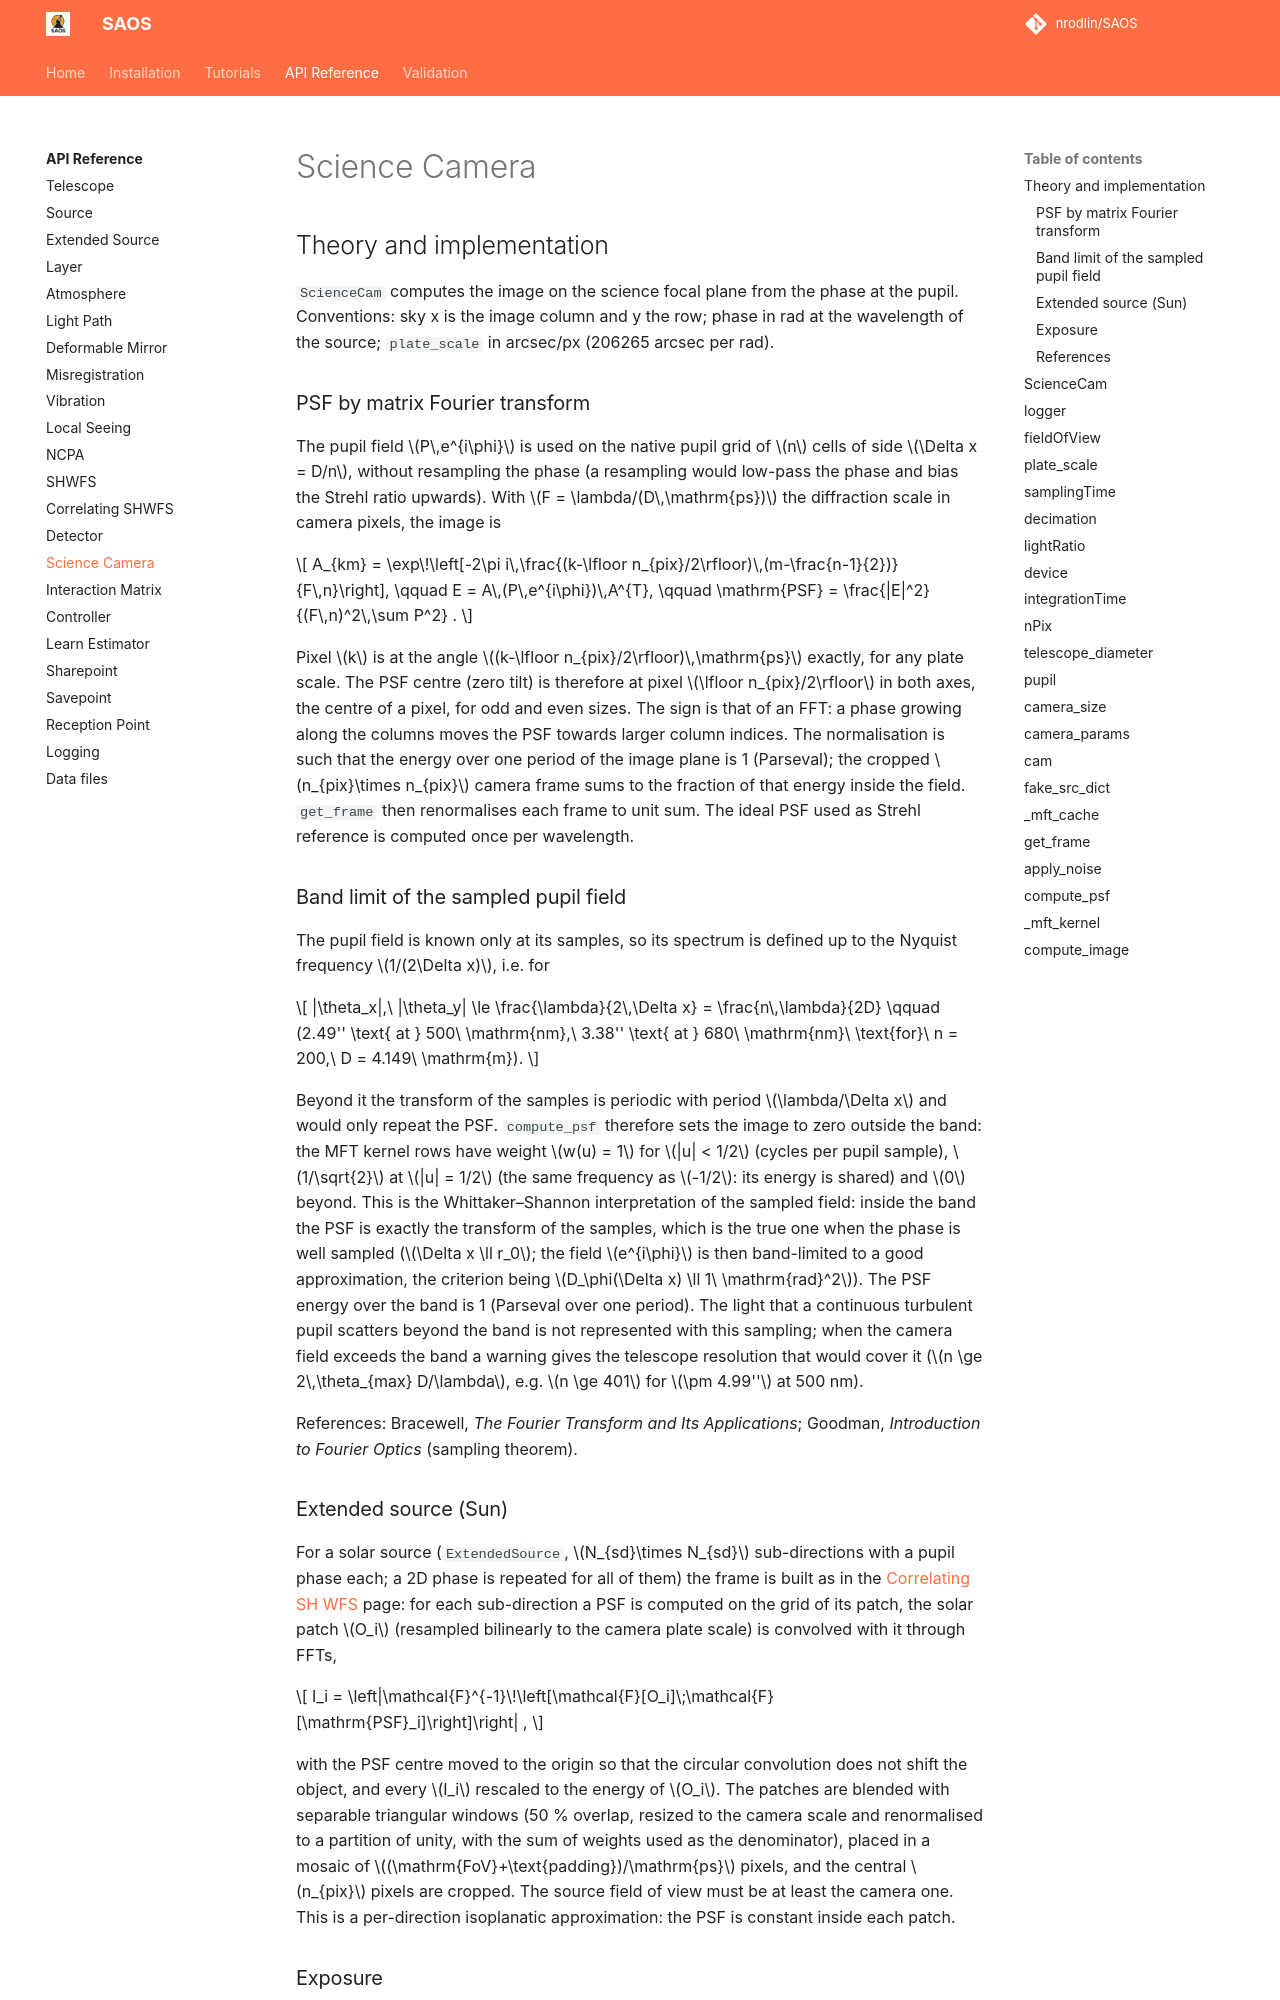

repository: nrodlin/SAOS · page: api/science_cam/index.html · generator: mkdocs

# Science Camera

## Theory and implementation

`ScienceCam` computes the image on the science focal plane from the phase at the pupil. Conventions: sky x is the image column and y the row; phase in rad at the wavelength of the source; `plate_scale` in arcsec/px (206265 arcsec per rad).
